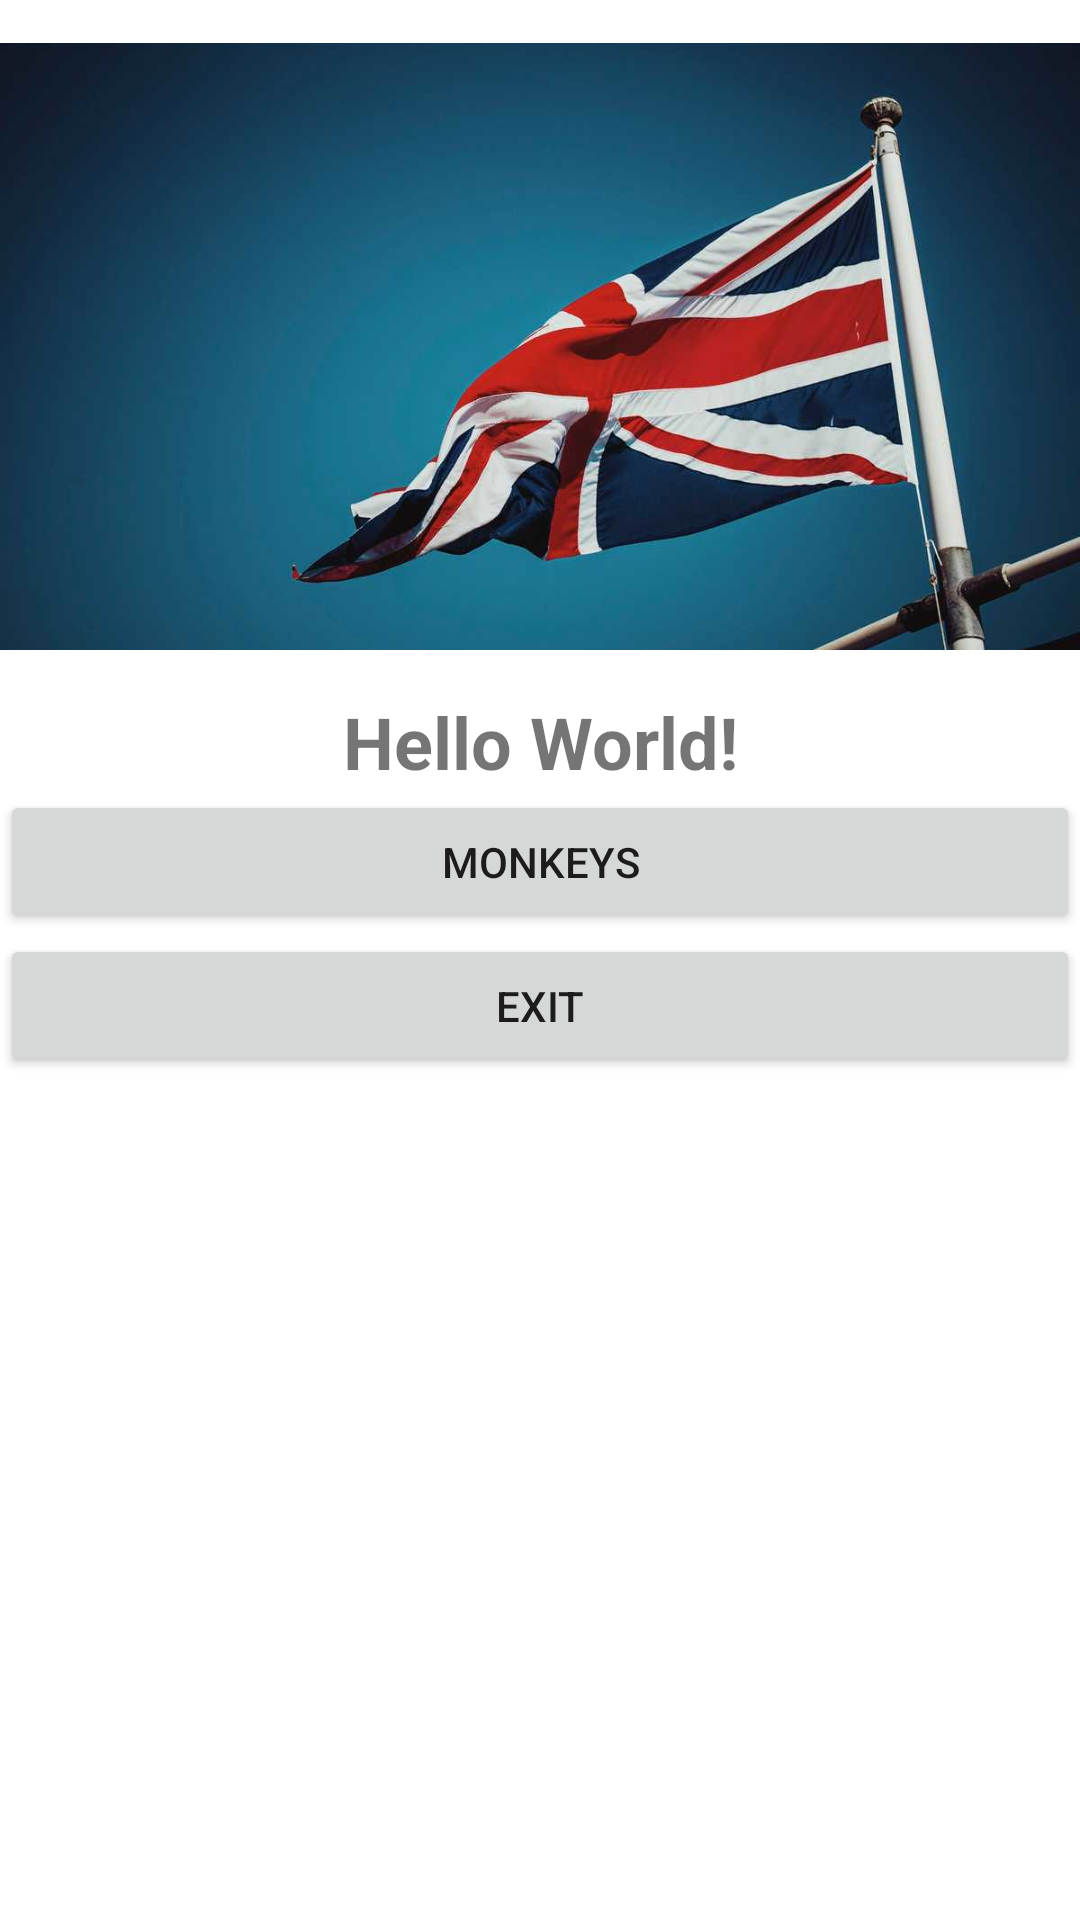

Layout XML and referenced resources for this Android screen:
<!-- AndroidManifest.xml: application theme Theme.Test001 -->
<!-- res/layout/activity_main.xml -->
<?xml version="1.0" encoding="utf-8"?>
<androidx.constraintlayout.widget.ConstraintLayout xmlns:android="http://schemas.android.com/apk/res/android"
    xmlns:app="http://schemas.android.com/apk/res-auto"
    xmlns:tools="http://schemas.android.com/tools"
    android:layout_width="match_parent"
    android:layout_height="match_parent"
    tools:context=".MainActivity"
    android:orientation="vertical">

    <LinearLayout
        android:layout_width="match_parent"
        android:layout_height="match_parent"
        android:orientation="vertical">

        <ImageView
            android:id="@+id/imageView"
            android:layout_width="wrap_content"
            android:layout_height="231dp"
            app:srcCompat="@drawable/britainflag"
            android:contentDescription="@string/flag" />

        <TextView
            android:layout_width="match_parent"
            android:layout_height="wrap_content"
            android:text="@string/some_text"
            android:textAlignment="center"
            android:textSize="24sp"
            android:textStyle="bold" />

        <Button
            android:id="@+id/btnMonkeys"
            android:layout_width="match_parent"
            android:layout_height="wrap_content"
            android:text="@string/str_monkeys" />

        <Button
            android:id="@+id/btnExit"
            android:layout_width="match_parent"
            android:layout_height="wrap_content"
            android:text="@string/str_btn_exit" />
    </LinearLayout>

</androidx.constraintlayout.widget.ConstraintLayout>
<!-- resources referenced by this layout -->
<resources>
  <!-- drawable britainflag: png bitmap (drawable, 651399 bytes) -->
  <string name="flag">Britain flag</string>
  <string name="some_text">Hello World!</string>
  <string name="str_btn_exit">Exit</string>
  <string name="str_monkeys">Monkeys</string>
  <style name="Theme.Test001" parent="Theme.MaterialComponents.DayNight.DarkActionBar">
          
          <item name="colorPrimary">@color/purple_500</item>
          <item name="colorPrimaryVariant">@color/purple_700</item>
          <item name="colorOnPrimary">@color/white</item>
          
          <item name="colorSecondary">@color/teal_200</item>
          <item name="colorSecondaryVariant">@color/teal_700</item>
          <item name="colorOnSecondary">@color/black</item>
          
          <item name="android:statusBarColor" tools:targetApi="l">?attr/colorPrimaryVariant</item>
          
      </style>
  <!-- not gathered from this repository: default colours our renderer supplied (Android Studio template values) -->
  <color name="purple_500">#FF6200EE</color>
  <color name="purple_700">#FF3700B3</color>
  <color name="teal_200">#FF03DAC5</color>
  <color name="teal_700">#FF018786</color>
  <color name="black">#FF000000</color>
  <color name="white">#FFFFFFFF</color>
</resources>
